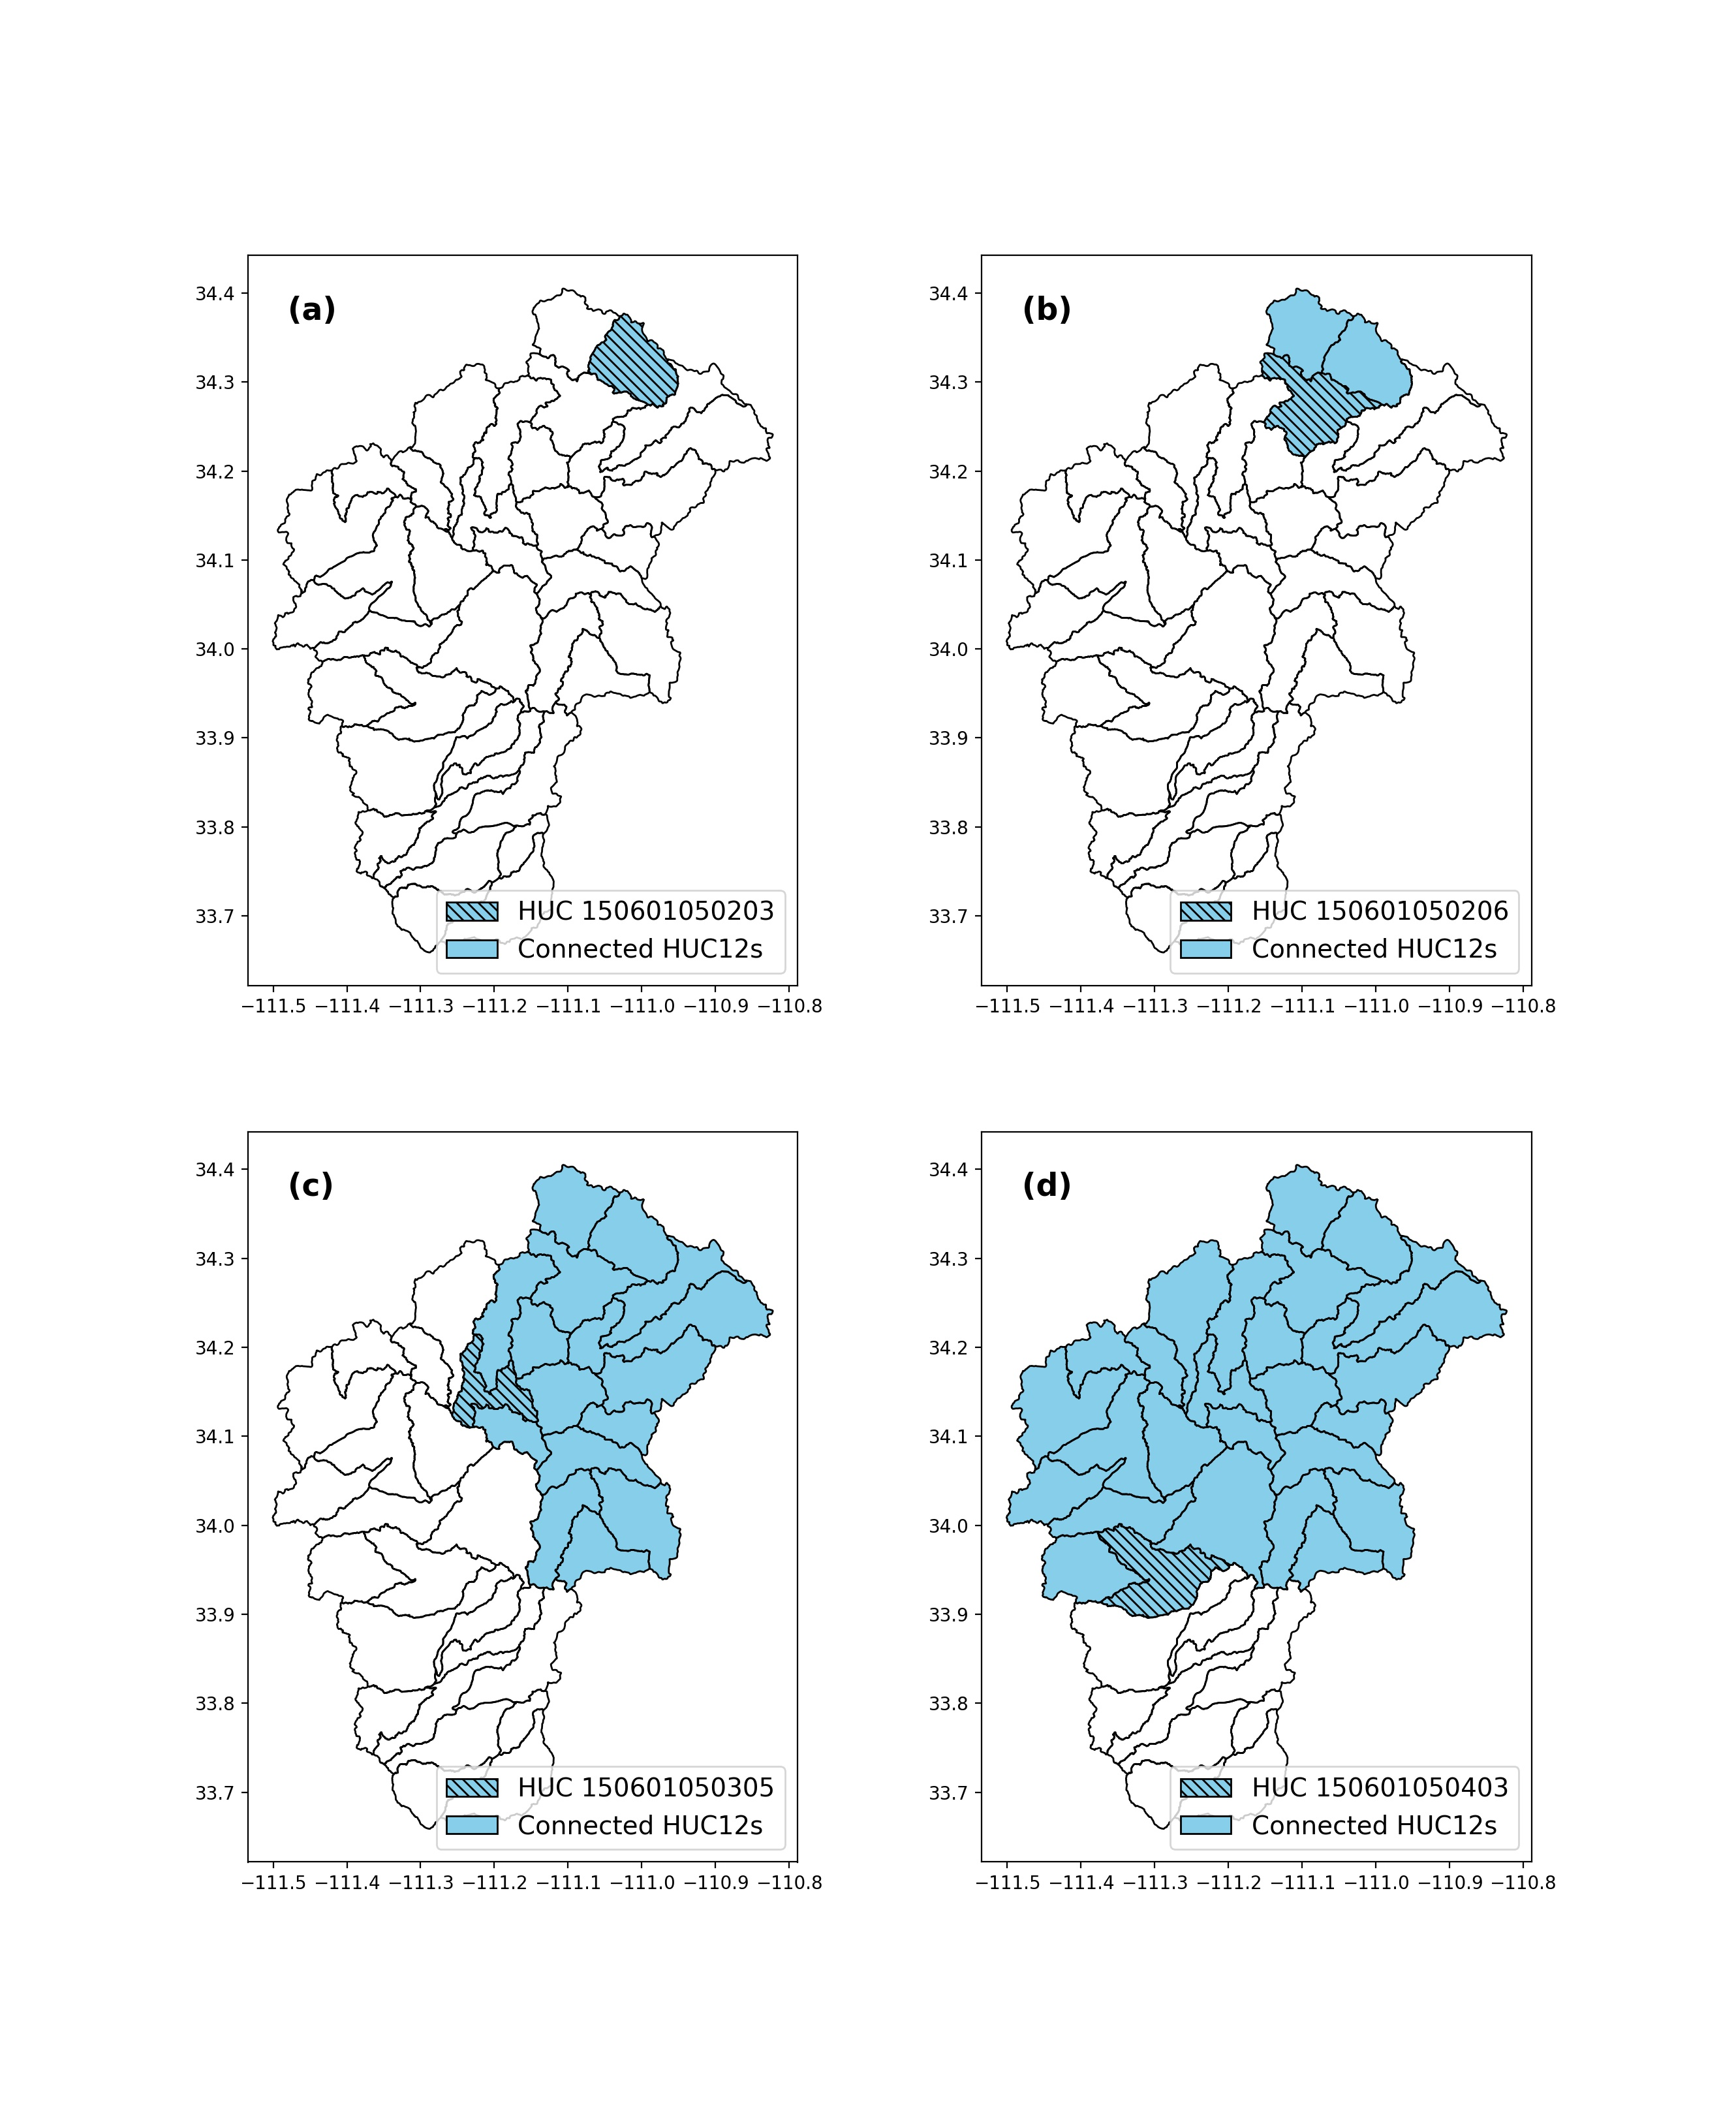

Here is the Python script that generated this plot:
# -*- coding: utf-8 -*-
"""
Created on Tue Feb 22 06:13:46 2022

@author: sardekani
"""

import geopandas as gpd
import pandas as pd
import matplotlib.pyplot as plt
import matplotlib.patches as mpatches

linkdir="P:/2021/ArizonaStorm/BasinAvg/AORC/Conectivity/link/"
basindir="P:/2021/ArizonaStorm/BasinAvg/AORC/CSV_BasinAvg/"
Shapefile="P:/2021/ArizonaStorm/GIS/shp/SelectedHUC12_IntersAORC_EPSG4269_CorrArea.shp"
gdb=gpd.read_file(Shapefile)

#Select all HUC12s inside HUC08=15060105
gdb_HUC8=gdb[gdb.HUC12.str.slice(0,8)=='15060105']

TestIdAr=['150601050203','150601050206','150601050305','150601050403']

# subplot axis row and columns
irow=[0,0,1,1]
icol=[0,1,0,1,]
# Subplots name
n=['(a)','(b)','(c)','(d)']
# create figure with array of axes
fig, axs = plt.subplots(2, 2)
fig.set_size_inches(13.3, 16.3)  #set it big enough for all subplots
for i in range(len(TestIdAr)):
    TestID=TestIdAr[i]
    gdb_huc12=gdb[gdb.HUC12==TestID]
    file=linkdir+TestID+'SubW.csv'
    df=pd.read_csv(file)
    df['HUC12'] = df['HUC12'].astype(str)
    gdbAgg=gdb[gdb.HUC12.isin(df.HUC12)]

    gdbAgg.plot(ax=axs[irow[i]][icol[i]],color='skyblue')
    gdb_huc12.plot(ax=axs[irow[i]][icol[i]],hatch='\\\\\\\\',color='skyblue')
    gdb_HUC8.plot(ax=axs[irow[i]][icol[i]],facecolor="none", edgecolor="Black" )
    # tit='Connected HUC12s Upstream of '+TestID
    # axs[irow[i]][icol[i]].set_title(tit)
    # Add legend
    l='HUC '+TestID
    patch1 = mpatches.Patch(facecolor='skyblue', edgecolor='black',hatch='\\\\\\\\', label=l)
    patch2 = mpatches.Patch(facecolor='skyblue', edgecolor='black', label='Connected HUC12s')
    axs[irow[i]][icol[i]].legend(loc='lower right',handles=[patch1,patch2], fontsize=14)
    # Add text to maps
    axs[irow[i]][icol[i]].text(-111.48,34.37,n[i],fontsize=17,fontweight='bold')
    
img='P:/2021/ArizonaStorm/GIS/Map_Figure/Connectivity.jpg'
plt.savefig(img, dpi=200)
